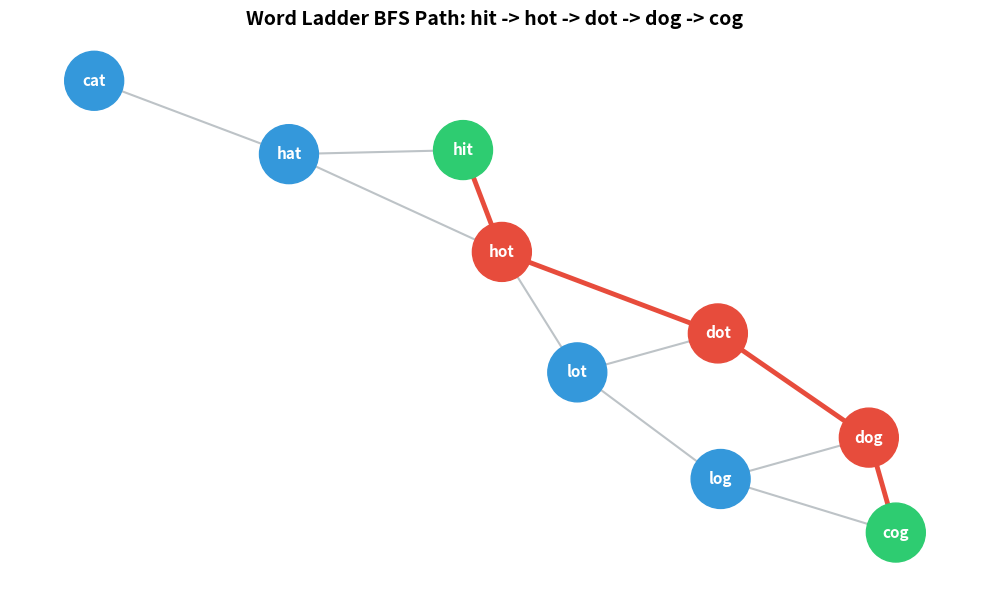

Write Python code to recreate this figure.
from collections import deque, defaultdict
import matplotlib.pyplot as plt
import networkx as nx

# Milestone 1: Group words by length
def group_words_by_length(word_list):
    grouped = defaultdict(list)
    for word in word_list:
        grouped[len(word)].append(word)
    return grouped

# Helper: Check if two words differ by exactly 1 letter
def differ_by_one(w1, w2):
    if len(w1) != len(w2):
        return False
    diff = 0
    for c1, c2 in zip(w1, w2):
        if c1 != c2:
            diff += 1
            if diff > 1:
                return False
    return diff == 1

# Milestone 2: Connect words with an edge if they differ by 1 letter
def build_graph(words):
    adj = defaultdict(list)
    n = len(words)
    for i in range(n):
        for j in range(i + 1, n):
            if differ_by_one(words[i], words[j]):
                adj[words[i]].append(words[j])
                adj[words[j]].append(words[i])
    return adj

# Milestone 3 & 4: Run BFS to find shortest path & reconstruct the ladder
def find_word_ladder(start_word, target_word, word_list):
    if len(start_word) != len(target_word):
        return None, None
    
    # Filter dictionary words with same length
    valid_words = [w for w in word_list if len(w) == len(start_word)]
    if start_word not in valid_words:
        valid_words.append(start_word)
    if target_word not in valid_words:
        valid_words.append(target_word)
        
    adj = build_graph(valid_words)
    
    queue = deque([start_word])
    visited = {start_word: None}  # word: parent
    
    found = False
    while queue:
        curr = queue.popleft()
        if curr == target_word:
            found = True
            break
            
        for neighbor in adj[curr]:
            if neighbor not in visited:
                visited[neighbor] = curr
                queue.append(neighbor)
                
    if not found:
        return None, adj
        
    # Reconstruct path
    path = []
    curr = target_word
    while curr is not None:
        path.append(curr)
        curr = visited[curr]
    path.reverse()
    
    return path, adj

# Plotting the Graph and Highlighting the Ladder
def plot_word_ladder_graph(adj, path, filename='word_ladder_graph.png'):
    G = nx.Graph()
    for node, neighbors in adj.items():
        for neighbor in neighbors:
            G.add_edge(node, neighbor)
            
    pos = nx.spring_layout(G, seed=42)
    plt.figure(figsize=(10, 6))
    
    path_edges = list(zip(path[:-1], path[1:])) if path else []
    
    node_colors = []
    for node in G.nodes():
        if path and node in path:
            if node == path[0] or node == path[-1]:
                node_colors.append('#2ecc71')  # Start/Target (Green)
            else:
                node_colors.append('#e74c3c')  # Path Nodes (Red)
        else:
            node_colors.append('#3498db')  # Other Nodes (Blue)
            
    nx.draw_networkx_nodes(G, pos, node_color=node_colors, node_size=1800)
    nx.draw_networkx_labels(G, pos, font_size=11, font_color='white', font_weight='bold')
    
    non_path_edges = [e for e in G.edges() if e not in path_edges and (e[1], e[0]) not in path_edges]
    nx.draw_networkx_edges(G, pos, edgelist=non_path_edges, edge_color='#bdc3c7', width=1.5)
    
    if path_edges:
        nx.draw_networkx_edges(G, pos, edgelist=path_edges, edge_color='#e74c3c', width=3.5)
        
    plt.title(f"Word Ladder BFS Path: {' -> '.join(path)}", fontsize=14, fontweight='bold')
    plt.axis('off')
    plt.tight_layout()
    plt.savefig(filename, dpi=300)
    plt.show()

if __name__ == '__main__':
    # Words list matching slide example
    word_dictionary = ["hit", "hot", "dot", "dog", "lot", "log", "cog", "hat", "cat"]
    start = "hit"
    target = "cog"
    
    print(f"Finding Word Ladder: '{start}' -> '{target}'")
    ladder, graph = find_word_ladder(start, target, word_dictionary)
    
    if ladder:
        print("\nShortest Ladder Found:")
        print(" -> ".join(ladder))
        print(f"Steps: {len(ladder)} words ({len(ladder)-1} transitions)")
        plot_word_ladder_graph(graph, ladder)
    else:
        print("No valid ladder exists between these words.")
